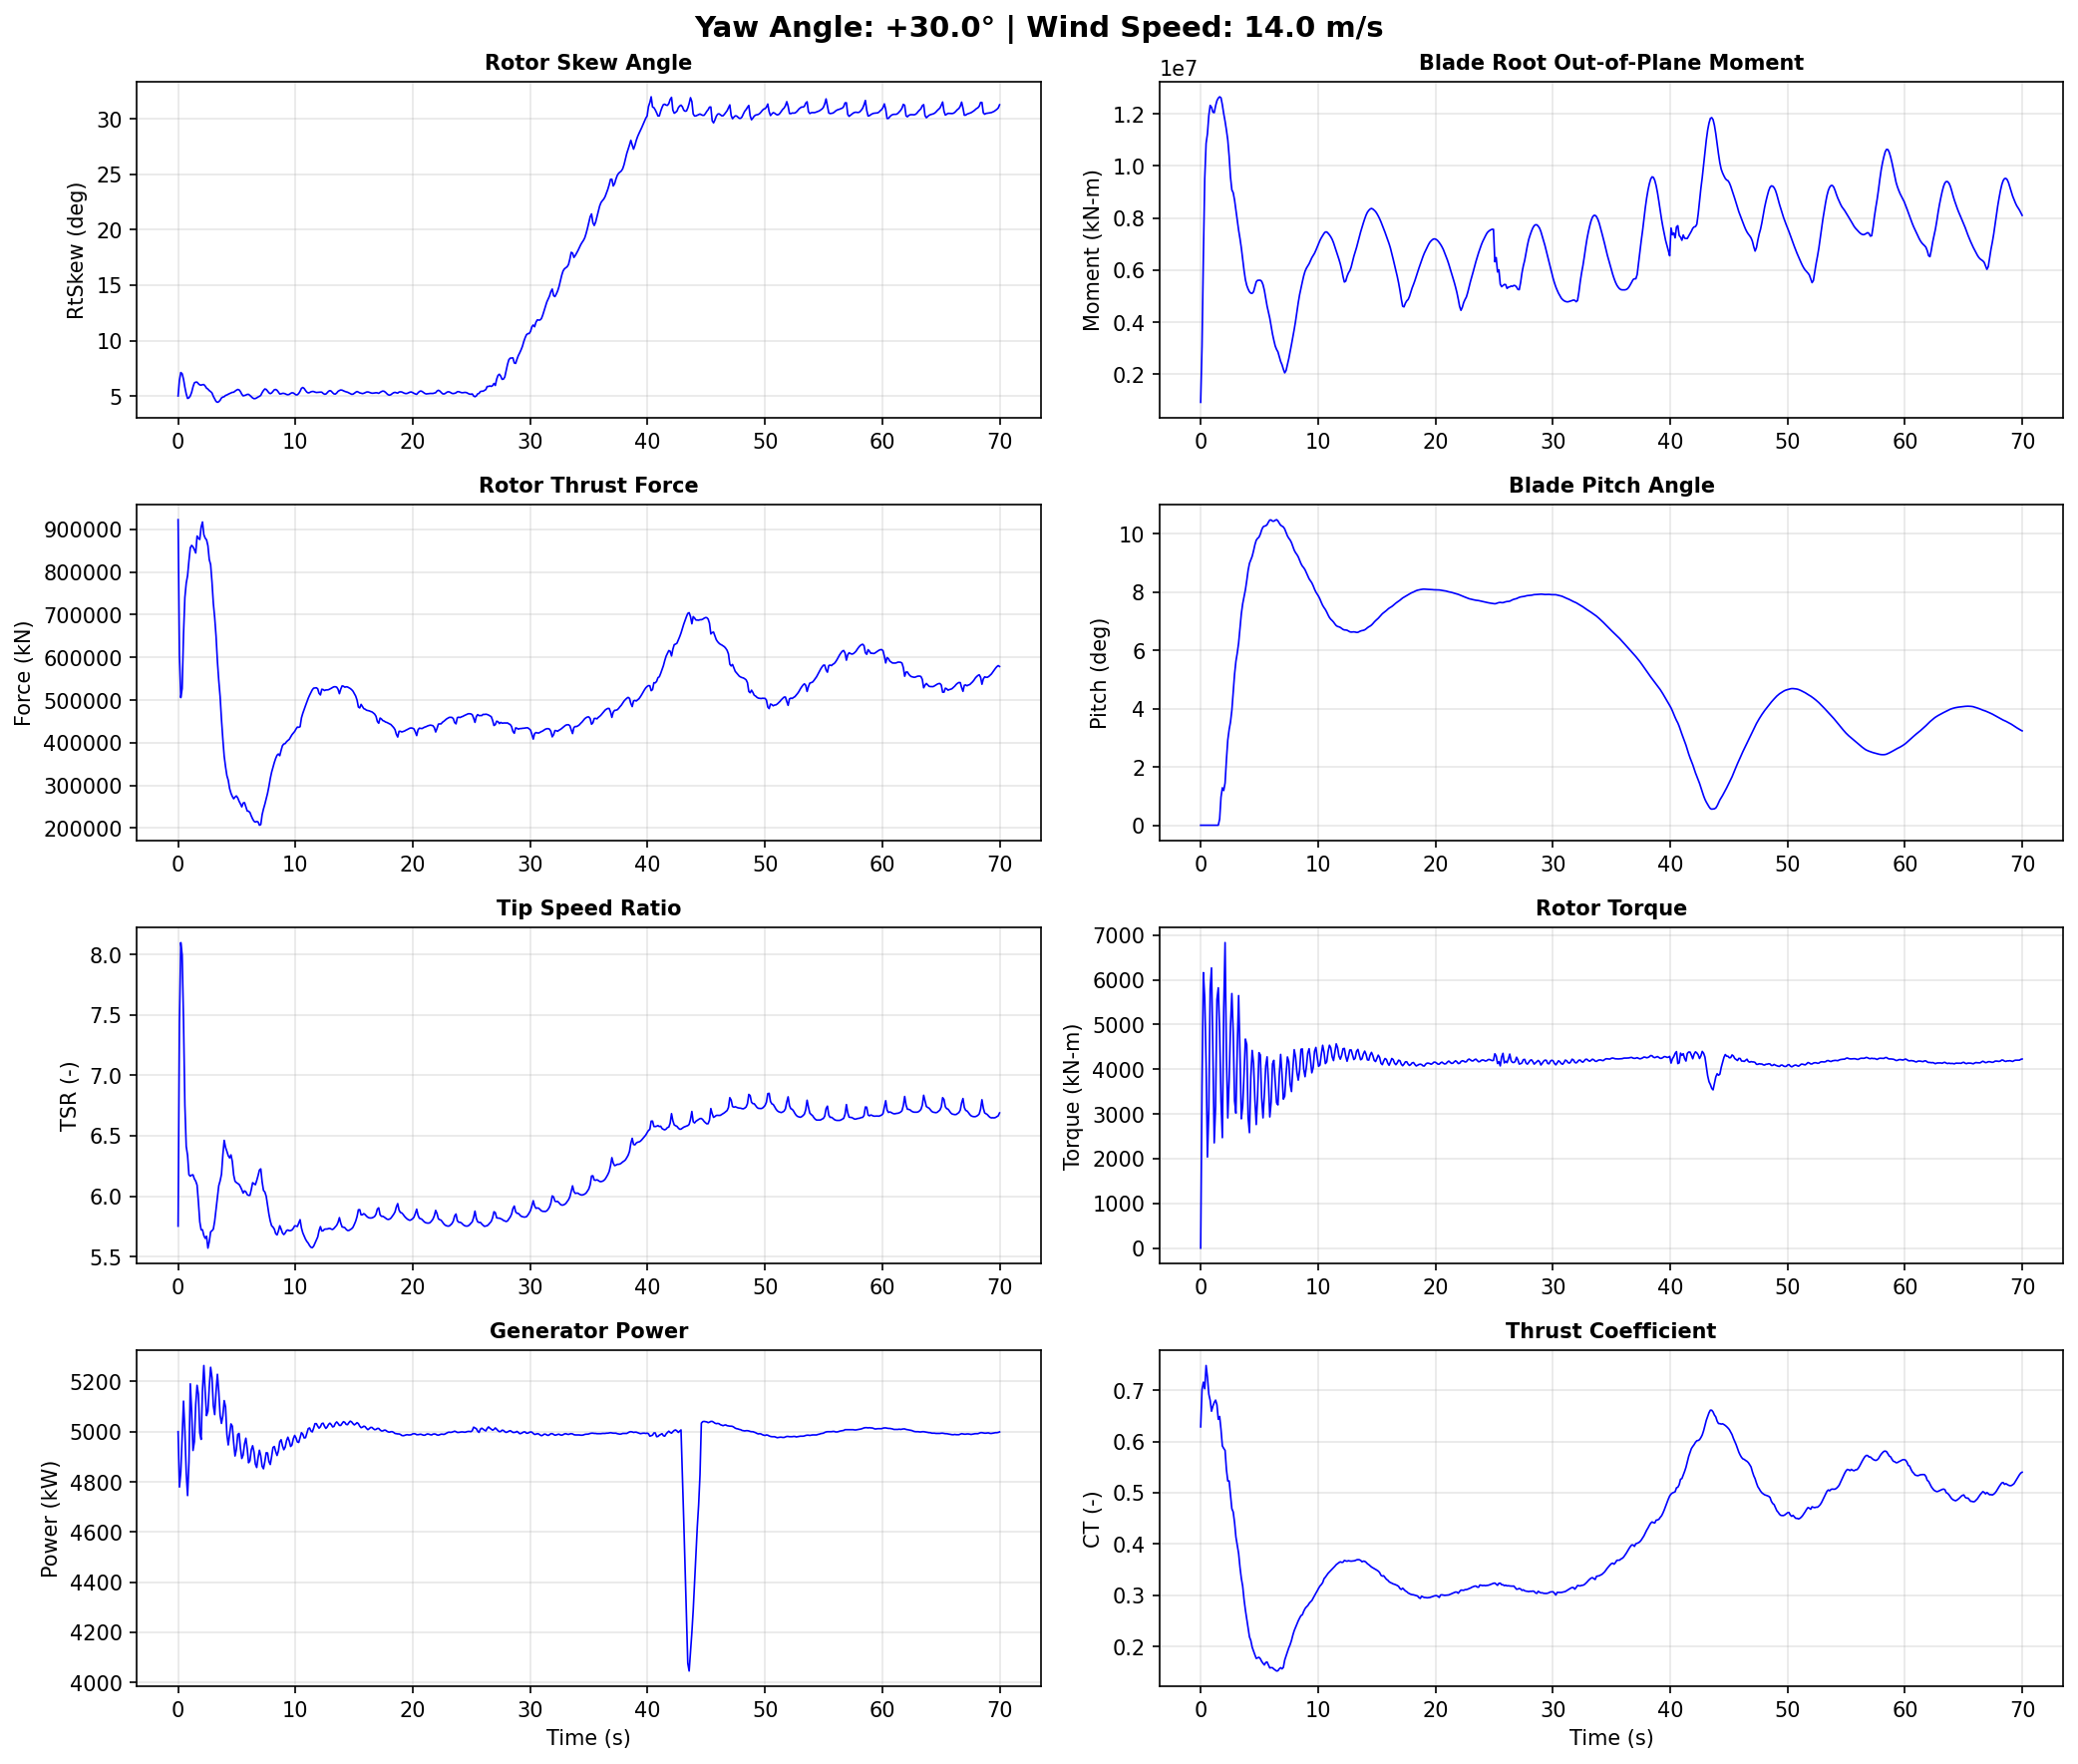

The table this chart was drawn from, first rows:
Time, YawAngle, WindSpeed, BldPitch1, RotSpeed, RtTSR, RotTorq, GenPwr, RtAeroCp, RtAeroCt, RtAeroFxh, B1RootMxr, B1RootMyr, B1RootMzr, RtVAvgxh, RtVAvgyh, RtVAvgzh, RtSkew, YawBrMzp, TwrBsMyt, TwrBsMxt
0.0, 30, 14, 0.0, 12.1, 5.753, 3.653e-15, 5000, 0.4304, 0.6285, 922500, 586.1, 917300, 3216, 13.87, -0.1062, 1.212, 5.013, -2.031e-15, -771.7, 21.52
0.1155, 30, 14, 0.0, 11.95, 7.443, 3619, 4779, 0.403, 0.7013, 604100, 1330000, 3074000, 3550, 10.62, 0.1149, 1.195, 6.447, -315.3, 1996, -340.8
0.231, 30, 14, 0.0, 11.77, 8.097, 6159, 4839, 0.4155, 0.7157, 505700, 2582000, 6539000, 1761, 9.62, 0.3479, 1.151, 7.122, -460.2, 1991, -8284
0.3465, 30, 14, 0.0, 12.07, 7.995, 5592, 4985, 0.4696, 0.7029, 527100, 3130000, 9512000, -73550, 9.918, 0.5312, 1.098, 7.012, -127.4, 2396, -4540
0.462, 30, 14, 0.0, 12.12, 7.456, 4140, 5122, 0.4749, 0.7482, 653700, 3326000, 10870000, 10750, 10.72, 0.716, 0.9954, 6.524, 5.437, 13230, 3257
0.5775, 30, 14, 0.0, 11.9, 6.754, 2036, 5004, 0.4415, 0.7253, 740400, 3376000, 11240000, 25400, 11.6, 0.7906, 0.8739, 5.799, 277.3, 26350, -981.7
0.693, 30, 14, 0.0, 11.87, 6.412, 3092, 4836, 0.4342, 0.6925, 773900, 4252000, 11940000, -41280, 12.15, 0.8052, 0.7582, 5.201, 340.6, 38990, 5957
0.8085, 30, 14, 0.0, 11.88, 6.338, 5799, 4745, 0.4434, 0.6804, 791500, 5166000, 12330000, -70850, 12.4, 0.9116, 0.4978, 4.789, -67.74, 57550, 5439
0.924, 30, 14, 0.0, 12.09, 6.178, 6265, 4878, 0.4535, 0.659, 826400, 5436000, 12260000, -63750, 12.87, 1.079, 0.1596, 4.844, 137.4, 76780, -1791
1.04, 30, 14, 0.0, 12.25, 6.166, 4426, 5191, 0.4594, 0.6689, 856700, 4516000, 12070000, -31090, 13.01, 1.14, 0.07642, 5.021, 356.3, 94250, 11250
1.155, 30, 14, 0.0, 12.14, 6.175, 2353, 5081, 0.4488, 0.6761, 862400, 3732000, 12050000, 3812, 12.98, 1.213, -0.03101, 5.342, 594.5, 113400, 15440
1.27, 30, 14, 0.0, 12.1, 6.177, 3175, 4925, 0.4386, 0.6807, 858900, 4114000, 12310000, 3974, 12.9, 1.309, -0.1579, 5.835, 875.7, 130100, 9247
1.386, 30, 14, 0.0, 12.11, 6.144, 5559, 4960, 0.431, 0.6714, 852400, 4853000, 12510000, -47840, 12.95, 1.369, -0.3112, 6.191, 510.5, 141400, 13940
1.502, 30, 14, 0.0, 12.24, 6.125, 5820, 5109, 0.4298, 0.6433, 844500, 5292000, 12610000, -83140, 13.17, 1.359, -0.4878, 6.259, 437.2, 151100, 12180
1.617, 30, 14, 0.2143, 12.47, 6.092, 4846, 5185, 0.4338, 0.6487, 884200, 4777000, 12660000, -36300, 13.42, 1.304, -0.6809, 6.256, 454.1, 157000, 10790
1.732, 30, 14, 0.9666, 12.4, 5.951, 3293, 5149, 0.4234, 0.6233, 879000, 3780000, 12620000, 4458, 13.65, 1.18, -0.8625, 6.111, 203.9, 156200, 17130
1.848, 30, 14, 1.286, 12.34, 5.789, 2469, 4995, 0.4097, 0.5914, 876200, 3039000, 12350000, -24500, 14.0, 1.066, -1.017, 6.009, 193.4, 153300, 15140
1.964, 30, 14, 1.192, 12.45, 5.723, 5337, 4969, 0.4096, 0.5866, 905200, 3107000, 12010000, -11690, 14.29, 0.9555, -1.155, 5.99, -155.8, 146800, 10070
2.079, 30, 14, 1.448, 12.58, 5.722, 6830, 5167, 0.4129, 0.5827, 917200, 2919000, 11720000, 31090, 14.42, 0.8429, -1.268, 6.028, -522.6, 134400, 5914
2.195, 30, 14, 2.246, 12.72, 5.675, 4299, 5264, 0.4033, 0.5452, 887400, 1308000, 11380000, 15740, 14.66, 0.7391, -1.364, 6.04, -356.0, 121800, 6927
2.31, 30, 14, 2.926, 12.83, 5.652, 2910, 5158, 0.398, 0.523, 879300, 322600, 11000000, 32710, 14.89, 0.5765, -1.428, 5.905, -390.1, 107300, 11030
2.425, 30, 14, 3.283, 12.78, 5.669, 3747, 5064, 0.3973, 0.5232, 875300, 158000, 10380000, 51740, 14.85, 0.2279, -1.468, 5.713, -580.0, 89400, 4287
2.541, 30, 14, 3.544, 12.83, 5.571, 4955, 5082, 0.3826, 0.4963, 861500, 8901, 9579000, 25880, 15.12, -0.2778, -1.465, 5.632, -513.0, 73620, 118.9
2.656, 30, 14, 3.946, 13.04, 5.624, 5692, 5179, 0.3734, 0.4689, 829100, -26330, 9082000, 18430, 15.25, -0.4948, -1.382, 5.497, -642.7, 57980, 2775
2.772, 30, 14, 4.554, 13.19, 5.705, 4830, 5257, 0.3748, 0.4626, 817400, -1262000, 8974000, 44390, 15.24, -0.689, -1.267, 5.405, -363.0, 42130, -1898
2.888, 30, 14, 5.182, 13.23, 5.715, 3293, 5216, 0.3595, 0.4419, 776800, -2410000, 8690000, 56680, 15.19, -0.8566, -1.114, 5.285, -190.7, 31430, -712.3
3.003, 30, 14, 5.629, 13.2, 5.728, 3017, 5104, 0.3387, 0.4136, 726600, -2960000, 8293000, 46070, 15.19, -0.9376, -0.9324, 4.976, -190.8, 22030, 4227
3.119, 30, 14, 5.915, 13.26, 5.795, 4488, 5068, 0.3288, 0.3977, 693100, -2934000, 7896000, 41350, 15.13, -0.9975, -0.7591, 4.738, -177.9, 13920, -2637
3.234, 30, 14, 6.257, 13.38, 5.893, 5646, 5160, 0.3182, 0.3816, 649900, -2541000, 7531000, 39790, 14.95, -1.032, -0.5759, 4.521, -319.0, 11160, -4163
3.349, 30, 14, 6.765, 13.46, 5.997, 4363, 5229, 0.3008, 0.3547, 591200, -2982000, 7212000, 19380, 14.79, -1.074, -0.4044, 4.439, -412.1, 10370, 2395
3.465, 30, 14, 7.263, 13.51, 6.087, 2891, 5161, 0.2863, 0.3331, 546000, -3236000, 6850000, 22690, 14.66, -1.127, -0.2373, 4.491, -242.6, 11320, 2593
3.58, 30, 14, 7.605, 13.44, 6.127, 3180, 5065, 0.2713, 0.3177, 508300, -3139000, 6413000, 22090, 14.48, -1.169, -0.07041, 4.626, -300.7, 15910, 2910
3.696, 30, 14, 7.846, 13.38, 6.181, 3889, 5033, 0.2487, 0.2917, 454900, -2814000, 5988000, 2259, 14.29, -1.204, 0.1029, 4.832, -324.8, 21880, 5348
3.812, 30, 14, 8.085, 13.48, 6.339, 4674, 5063, 0.2345, 0.2711, 409000, -2461000, 5629000, -4997, 14.06, -1.173, 0.2929, 4.916, -407.5, 28070, 4380
3.927, 30, 14, 8.399, 13.52, 6.462, 4546, 5124, 0.2206, 0.2532, 368600, -2477000, 5411000, -850.8, 13.81, -1.043, 0.5819, 4.945, -470.3, 35900, 5074
4.043, 30, 14, 8.752, 13.46, 6.404, 2914, 5099, 0.2035, 0.2344, 343900, -2608000, 5270000, -9917, 13.86, -0.8096, 0.9234, 5.063, -93.87, 43280, 9735
4.158, 30, 14, 8.991, 13.41, 6.371, 2581, 4989, 0.189, 0.2188, 322900, -2315000, 5166000, -19990, 13.9, -0.6681, 1.046, 5.1, 52.78, 49090, 11810
4.274, 30, 14, 9.11, 13.32, 6.335, 3835, 4947, 0.1811, 0.2117, 312200, -1183000, 5112000, -20070, 13.9, -0.5494, 1.132, 5.172, 167.9, 55420, 8921
4.389, 30, 14, 9.234, 13.31, 6.317, 4420, 4989, 0.1692, 0.1987, 292800, -381000, 5105000, -34960, 13.89, -0.4324, 1.195, 5.227, 180.5, 60150, 8783
4.505, 30, 14, 9.42, 13.37, 6.342, 4135, 5031, 0.1636, 0.191, 281800, 84880, 5165000, -39870, 13.9, -0.3296, 1.243, 5.287, 275.1, 61230, 11460
4.62, 30, 14, 9.63, 13.32, 6.288, 3318, 5022, 0.157, 0.1838, 274300, 225100, 5363000, -34020, 13.98, -0.1919, 1.293, 5.34, 383.1, 61990, 10100
4.736, 30, 14, 9.785, 13.23, 6.176, 2762, 4956, 0.1499, 0.1769, 268700, 355500, 5550000, -37850, 14.1, -0.0298, 1.32, 5.347, 288.5, 60530, 10890
4.851, 30, 14, 9.849, 13.16, 6.124, 3402, 4903, 0.1511, 0.1779, 272800, 998700, 5606000, -43490, 14.17, 0.1715, 1.341, 5.447, 41.99, 55910, 11650
4.966, 30, 14, 9.89, 13.15, 6.113, 4369, 4929, 0.1531, 0.1791, 275400, 1817000, 5607000, -47840, 14.19, 0.3735, 1.322, 5.531, -169.6, 51160, 6327
5.082, 30, 14, 9.992, 13.16, 6.105, 4320, 4989, 0.1514, 0.1763, 270800, 2488000, 5610000, -52690, 14.18, 0.5697, 1.268, 5.599, -275.9, 44820, 5755
5.197, 30, 14, 10.14, 13.14, 6.098, 3361, 4993, 0.1478, 0.171, 263000, 2724000, 5565000, -62470, 14.19, 0.743, 1.165, 5.563, -338.7, 36470, 8009
5.313, 30, 14, 10.24, 13.07, 6.078, 2912, 4935, 0.1453, 0.1673, 256800, 3179000, 5436000, -61850, 14.18, 0.8673, 1.024, 5.406, -407.4, 28630, 4744
5.428, 30, 14, 10.27, 12.98, 6.054, 3451, 4893, 0.1431, 0.1641, 249800, 3693000, 5217000, -65390, 14.12, 1.016, 0.772, 5.164, -377.4, 20910, 3111
5.544, 30, 14, 10.28, 12.94, 6.026, 4074, 4907, 0.1478, 0.169, 258800, 4041000, 4923000, -73430, 14.16, 1.173, 0.4143, 5.022, -318.3, 12350, 2628
5.66, 30, 14, 10.32, 12.97, 6.044, 4277, 4951, 0.1492, 0.1698, 259700, 4117000, 4614000, -69830, 14.15, 1.231, 0.2252, 5.053, -113.7, 5665, -426.9
5.775, 30, 14, 10.41, 12.94, 6.037, 3716, 4974, 0.144, 0.1643, 250000, 3803000, 4380000, -65970, 14.11, 1.256, 0.06491, 5.092, 91.26, 673.4, -108.6
5.891, 30, 14, 10.48, 12.85, 6.014, 2933, 4932, 0.1381, 0.1584, 240200, 3556000, 4147000, -69070, 14.09, 1.267, -0.09365, 5.154, 140.4, -3947, 1974
6.006, 30, 14, 10.48, 12.78, 6.007, 3269, 4876, 0.1378, 0.1589, 239500, 3671000, 3850000, -68930, 14.05, 1.243, -0.2506, 5.157, 210.0, -6155, 366.7
6.122, 30, 14, 10.44, 12.72, 6.008, 4120, 4884, 0.1364, 0.1587, 236600, 4016000, 3540000, -68000, 13.97, 1.166, -0.4135, 5.062, 94.39, -6224, -1065
6.237, 30, 14, 10.44, 12.71, 6.055, 4198, 4928, 0.1337, 0.1561, 228400, 3920000, 3298000, -70210, 13.84, 1.049, -0.5773, 4.945, -7.443, -5500, 513.5
6.353, 30, 14, 10.47, 12.7, 6.112, 3742, 4944, 0.1321, 0.1542, 221500, 3457000, 3081000, -66800, 13.71, 0.9026, -0.7278, 4.832, -111.5, -2635, 1491
6.468, 30, 14, 10.49, 12.61, 6.104, 3251, 4919, 0.1296, 0.1523, 216100, 2781000, 2949000, -63820, 13.64, 0.765, -0.8413, 4.767, -112.2, 1795, 2301
6.583, 30, 14, 10.45, 12.51, 6.095, 3202, 4871, 0.1295, 0.1528, 214100, 2151000, 2856000, -62070, 13.55, 0.6451, -0.9312, 4.78, -73.1, 6672, 4342
6.699, 30, 14, 10.37, 12.46, 6.13, 3881, 4857, 0.133, 0.1566, 215600, 1837000, 2667000, -58310, 13.43, 0.5346, -1.003, 4.839, -153.8, 12810, 4339
6.814, 30, 14, 10.3, 12.43, 6.17, 4331, 4896, 0.1353, 0.1589, 214600, 1448000, 2487000, -57170, 13.3, 0.4256, -1.062, 4.918, -169.0, 19550, 3771
... 547 more rows
